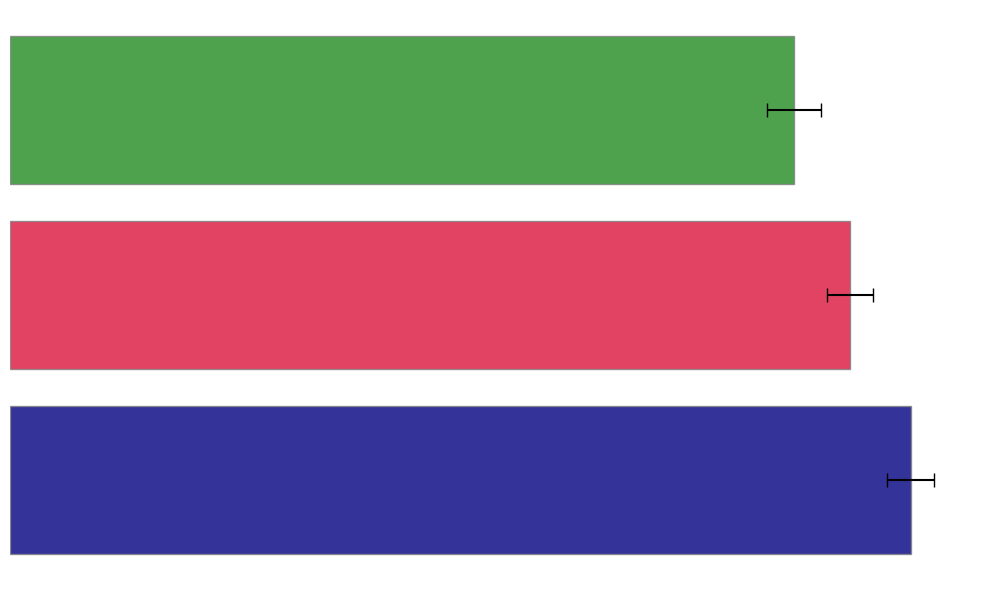

Python code for this plot:
import matplotlib.pyplot as plt
import numpy as np

# Define performance data for each department
departments = np.array(['Sales', 'R&D', 'Customer Support'])

# Aggregate performance scores by department
sales_total = np.mean([85, 88, 90, 93, 95, 85, 92, 94, 96, 91, 89, 90])
rnd_total = np.mean([78, 80, 82, 81, 85, 83, 86, 89, 88, 90, 87, 86])
cust_support_total = np.mean([70, 73, 75, 78, 79, 77, 80, 82, 81, 83, 85, 84])

performance_scores = np.array([sales_total, rnd_total, cust_support_total])

# Aggregate error data by department
sales_avg_error = np.mean([3, 2, 4, 1, 2, 3, 2, 3, 2, 1, 2, 3])
rnd_avg_error = np.mean([2, 3, 1, 2, 3, 2, 3, 2, 1, 2, 4, 3])
cust_support_avg_error = np.mean([5, 3, 4, 2, 3, 2, 4, 2, 3, 2, 1, 2])

performance_errors = np.array([sales_avg_error, rnd_avg_error, cust_support_avg_error])

plt.figure(figsize=(10, 6))

# Create horizontal bar chart
plt.barh(departments, performance_scores, xerr=performance_errors, 
         color=['navy', 'crimson', 'forestgreen'], edgecolor='gray', alpha=0.8, capsize=5)

# Display chart without textual elements
plt.xticks([])
plt.yticks([])
plt.box(False)  # Remove the box around the plot

plt.tight_layout()
plt.show()
